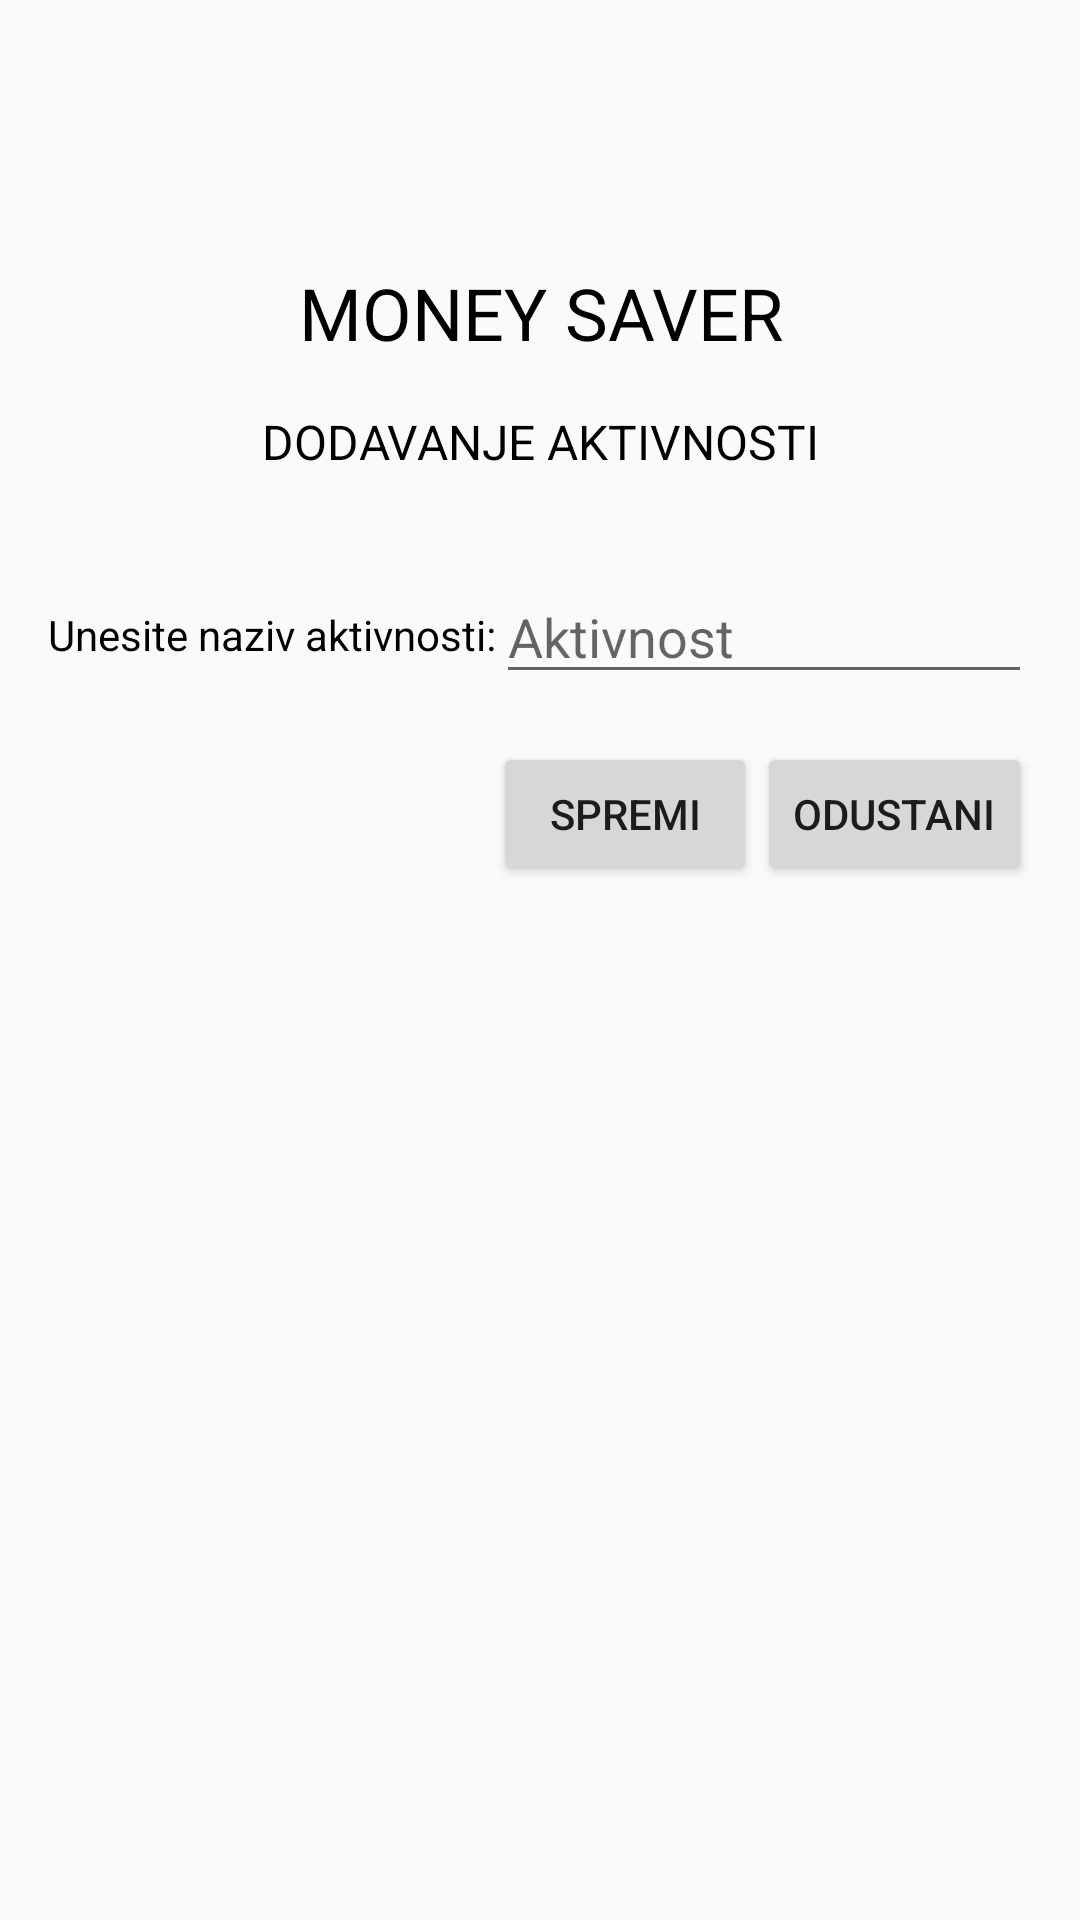

This screen was rendered from an Android layout file. Write that file and the resources it references.
<!-- AndroidManifest.xml: application theme AppTheme -->
<!-- res/layout/fragment_dodavanje_aktivnosti.xml -->
<?xml version="1.0" encoding="utf-8"?>
<RelativeLayout xmlns:android="http://schemas.android.com/apk/res/android"
    xmlns:tools="http://schemas.android.com/tools"
    android:layout_width="match_parent"
    android:layout_height="match_parent"
    android:padding="16dp">


    <TextView
        android:layout_marginTop="72dp"
        android:layout_width="match_parent"
        android:layout_height="wrap_content"
        android:id="@+id/naslovTxt"
        android:text="MONEY SAVER"
        android:gravity="center"
        android:textColor="#000"
        android:textSize="24dp"/>

    <TextView
        android:layout_marginTop="16dp"
        android:layout_marginBottom="32dp"
        android:layout_width="match_parent"
        android:layout_height="wrap_content"
        android:layout_below="@id/naslovTxt"
        android:id="@+id/naslovAktivnostiTxt"
        android:text="DODAVANJE AKTIVNOSTI"
        android:gravity="center"
        android:textColor="#000"
        android:textSize="16dp"/>

    <TextView
        android:layout_width="wrap_content"
        android:layout_height="wrap_content"
        android:id="@+id/nazivAktivnostiTxt"
        android:text="Unesite naziv aktivnosti:"
        android:layout_alignParentLeft="true"
        android:layout_marginTop="12dp"
        android:textColor="#000"
        android:layout_below="@id/naslovAktivnostiTxt"/>

    <EditText
        android:layout_width="wrap_content"
        android:layout_height="wrap_content"
        android:layout_toRightOf="@id/nazivAktivnostiTxt"
        android:layout_below="@id/naslovAktivnostiTxt"
        android:hint="Aktivnost"
        android:inputType="text"
        android:layout_alignParentRight="true"
        android:id="@+id/nazivAktivnostiUnos"
        android:layout_marginBottom="16dp"/>

    <Button
        android:layout_width="wrap_content"
        android:layout_height="wrap_content"
        android:id="@+id/spremiAktivnostBtn"
        android:layout_marginBottom="16dp"
        android:layout_below="@id/nazivAktivnostiUnos"
        android:text="SPREMI"
        android:layout_toLeftOf="@id/odustaniBtn"/>

    <Button
        android:layout_width="wrap_content"
        android:layout_height="wrap_content"
        android:id="@+id/odustaniBtn"
        android:layout_below="@id/nazivAktivnostiUnos"
        android:text="ODUSTANI"
        android:layout_alignParentRight="true"/>

</RelativeLayout>
<!-- resources referenced by this layout -->
<resources>
  <style name="AppTheme" parent="Theme.AppCompat.Light.DarkActionBar">
          
          <item name="colorPrimary">@color/colorPrimary</item>
          <item name="colorPrimaryDark">@color/colorPrimaryDark</item>
          <item name="colorAccent">@color/colorAccent</item>
      </style>
  <color name="colorPrimary">#008577</color>
  <color name="colorPrimaryDark">#00574B</color>
  <color name="colorAccent">#D81B60</color>
</resources>
